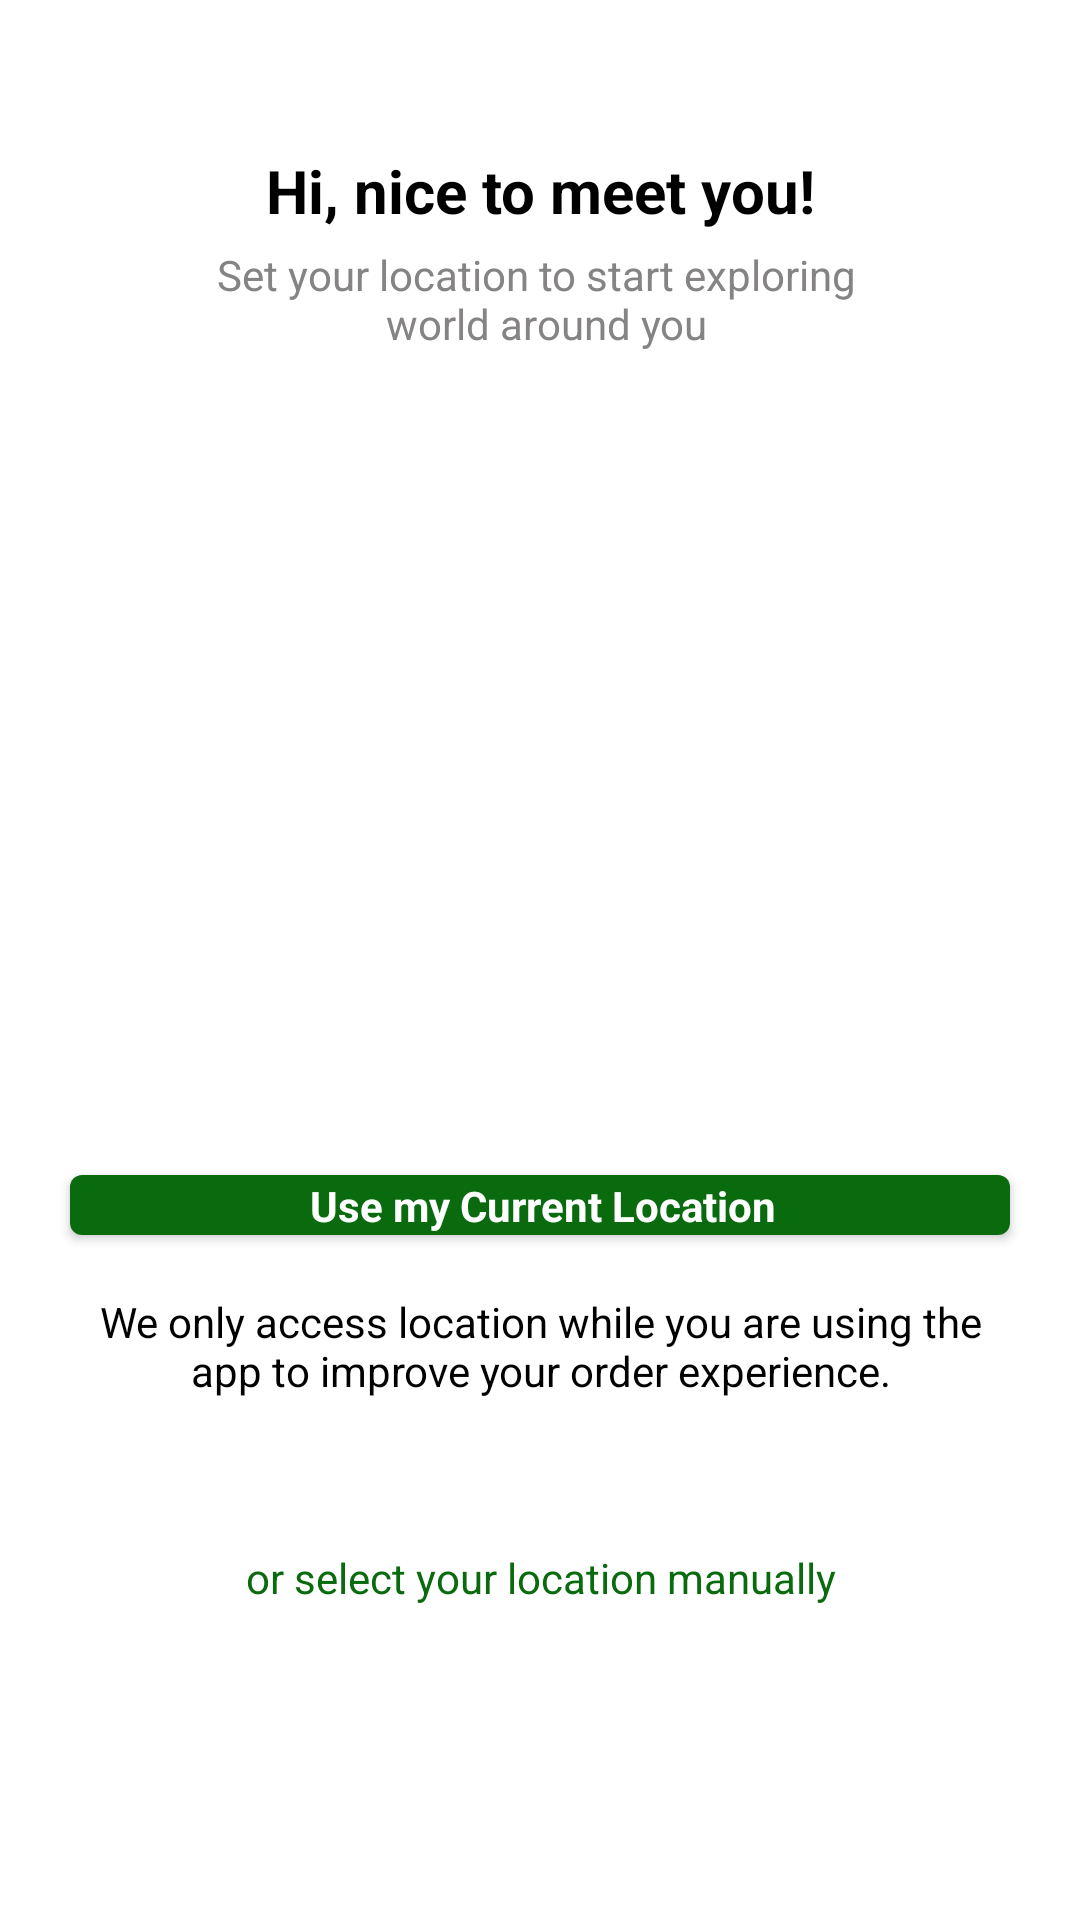

Reconstruct the res/layout file that produces this screen, plus the resources it refers to.
<!-- AndroidManifest.xml: application theme AppTheme -->
<!-- res/layout/activity_allow_location.xml -->
<?xml version="1.0" encoding="utf-8"?>
<LinearLayout xmlns:android="http://schemas.android.com/apk/res/android"
    xmlns:app="http://schemas.android.com/apk/res-auto"
    xmlns:tools="http://schemas.android.com/tools"
    android:layout_width="match_parent"
    android:layout_height="match_parent"
    android:orientation="vertical"
    android:background="@color/white"
    tools:context=".AllowLocationActivity">

    <androidx.constraintlayout.widget.ConstraintLayout
        android:layout_width="match_parent"
        android:layout_height="match_parent">

        <ImageView
            android:contentDescription="@string/imagedescription"
            android:id="@+id/Allowimg"
            android:layout_width="match_parent"
            android:layout_height="200dp"
            android:layout_marginTop="40dp"
            android:src="@drawable/allow_location_logo"
            app:layout_constraintEnd_toEndOf="parent"
            app:layout_constraintStart_toStartOf="parent"
            app:layout_constraintTop_toBottomOf="@id/allowLocationH2" />

        <TextView
            android:id="@+id/allowLocationH2"
            android:layout_width="wrap_content"
            android:layout_height="wrap_content"
            android:layout_marginTop="5dp"
            android:gravity="center"
            android:text="@string/allowLocationH2"
            android:textColor="@color/Darkgrey"
            app:layout_constraintEnd_toEndOf="@id/allowLocationH1"
            app:layout_constraintStart_toStartOf="@id/allowLocationH1"
            app:layout_constraintTop_toBottomOf="@id/allowLocationH1" />


        <TextView
            android:id="@+id/allowLocationH1"
            android:layout_width="wrap_content"
            android:layout_height="wrap_content"
            android:layout_marginTop="50dp"
            android:gravity="center"
            android:text="@string/allowLocationH1"
            android:textColor="@color/black"
            android:textSize="20sp"
            android:textStyle="bold"
            app:layout_constraintEnd_toEndOf="parent"
            app:layout_constraintStart_toStartOf="parent"
            app:layout_constraintTop_toTopOf="parent" />

        <TextView
            android:id="@+id/allowTxt"
            android:layout_width="match_parent"
            android:layout_height="wrap_content"
            android:layout_marginLeft="20dp"
            android:layout_marginTop="15dp"
            android:layout_marginRight="20dp"
            android:gravity="center"
            android:text="@string/allowTxt"
            android:textColor="@color/black"
            app:layout_constraintEnd_toEndOf="parent"
            app:layout_constraintStart_toStartOf="parent"
            app:layout_constraintTop_toBottomOf="@id/LocationCardViwe" />

        <TextView
            android:id="@+id/manualLocation"
            android:layout_width="match_parent"
            android:layout_height="wrap_content"
            android:layout_marginLeft="20dp"
            android:layout_marginTop="50dp"
            android:layout_marginRight="20dp"
            android:gravity="center"
            android:text="@string/manualLocation"
            android:textColor="@color/Darkgreen"
            app:layout_constraintEnd_toEndOf="parent"
            app:layout_constraintStart_toStartOf="parent"
            app:layout_constraintTop_toBottomOf="@id/allowTxt" />

        <androidx.cardview.widget.CardView
            android:id="@+id/LocationCardViwe"
            android:layout_width="match_parent"
            android:layout_height="wrap_content"
            android:layout_marginLeft="20dp"
            android:layout_marginTop="30dp"
            android:layout_marginRight="20dp"
            android:background="@color/Darkgreen"
            app:cardCornerRadius="4dp"
            app:cardUseCompatPadding="true"
            app:layout_constraintEnd_toEndOf="parent"
            app:layout_constraintStart_toStartOf="parent"
            app:layout_constraintTop_toBottomOf="@id/Allowimg">

            <androidx.constraintlayout.widget.ConstraintLayout
                android:id="@+id/allowLocationLayout"
                android:layout_width="match_parent"
                android:background="@color/Darkgreen"
                android:layout_height="match_parent">

                <ImageView
                    android:contentDescription="@string/imagedescription"
                    android:id="@+id/icGps"
                    android:layout_width="wrap_content"
                    android:layout_height="wrap_content"
                    android:layout_marginStart="50dp"
                    android:padding="10dp"
                    android:src="@drawable/ic_gps"
                    app:layout_constraintBottom_toBottomOf="parent"
                    app:layout_constraintStart_toStartOf="parent"
                    app:layout_constraintTop_toTopOf="parent" />

                <TextView
                    android:id="@+id/GpsTxt"
                    android:layout_width="wrap_content"
                    android:layout_height="match_parent"
                    android:layout_marginStart="10dp"
                    android:text="@string/GpsTxt"
                    android:textColor="@color/white"
                    android:textStyle="bold"
                    app:layout_constraintBottom_toBottomOf="parent"
                    app:layout_constraintStart_toEndOf="@id/icGps"
                    app:layout_constraintTop_toTopOf="parent" />


            </androidx.constraintlayout.widget.ConstraintLayout>
        </androidx.cardview.widget.CardView>

    </androidx.constraintlayout.widget.ConstraintLayout>

</LinearLayout>
<!-- resources referenced by this layout -->
<resources>
  <color name="Darkgreen">#0A6B0E</color>
  <color name="Darkgrey">#858383</color>
  <color name="black">#000000</color>
  <color name="white">#ffffff</color>
  <string name="GpsTxt">Use my Current Location</string>
  <string name="allowLocationH1"> Hi, nice to meet you!</string>
  <string name="allowLocationH2"> Set your location to start exploring \n world around you</string>
  <string name="allowTxt">We only access location while you are using the app to improve your order experience.</string>
  <string name="imagedescription">ImageDescription</string>
  <string name="manualLocation">or select your location manually</string>
  <style name="AppTheme" parent="Theme.AppCompat.Light.NoActionBar">
          
          <item name="colorPrimary">@color/colorPrimary</item>
          <item name="colorPrimaryDark">@color/colorPrimaryDark</item>
          <item name="colorAccent">@color/colorAccent</item>
      </style>
  <color name="colorPrimary">#2364C0</color>
  <color name="colorPrimaryDark">#2364C0</color>
  <color name="colorAccent">#D81B60</color>
</resources>
